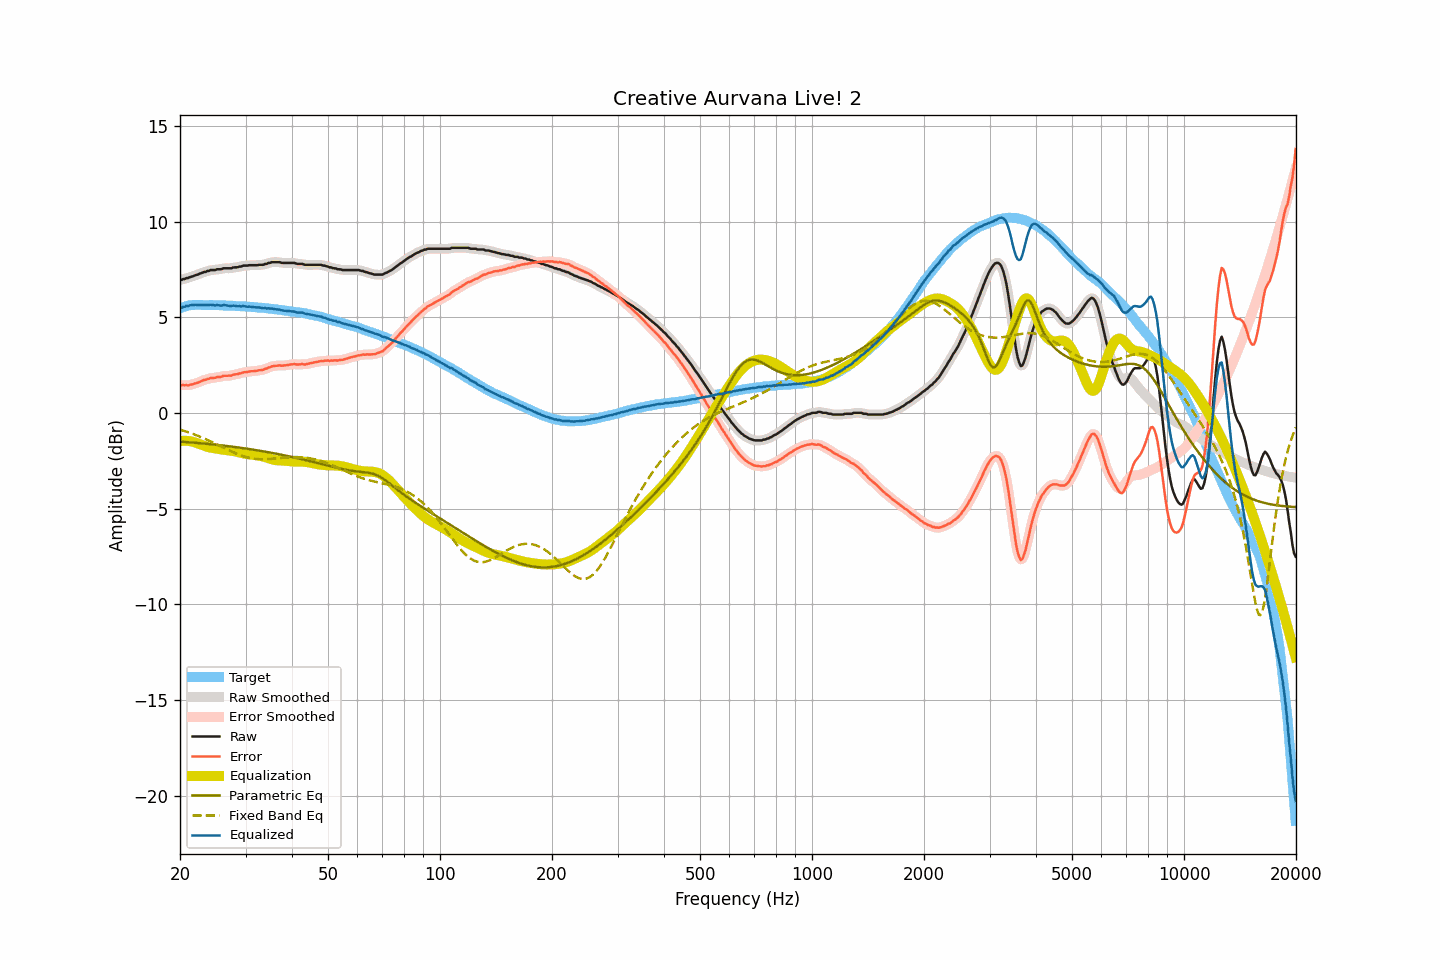

The table this chart was drawn from, first rows:
frequency, raw, smoothed, error, error_smoothed, equalization, parametric_eq, fixed_band_eq, equalized_raw, equalized_smoothed, target
20.00, 6.95, 6.94, 1.47, 1.47, -1.47, -1.49, -0.87, 5.48, 5.48, 5.48
20.20, 6.95, 6.96, 1.44, 1.46, -1.46, -1.50, -0.90, 5.49, 5.51, 5.50
20.40, 7.00, 6.99, 1.46, 1.45, -1.45, -1.51, -0.92, 5.55, 5.53, 5.53
20.61, 7.00, 7.01, 1.44, 1.45, -1.45, -1.51, -0.95, 5.55, 5.56, 5.55
20.81, 7.05, 7.04, 1.46, 1.45, -1.45, -1.52, -0.98, 5.60, 5.58, 5.58
21.02, 7.05, 7.06, 1.44, 1.45, -1.46, -1.53, -1.00, 5.59, 5.60, 5.61
21.23, 7.09, 7.09, 1.47, 1.46, -1.47, -1.53, -1.03, 5.62, 5.62, 5.62
21.44, 7.12, 7.11, 1.49, 1.48, -1.48, -1.54, -1.06, 5.63, 5.63, 5.63
21.66, 7.14, 7.15, 1.50, 1.51, -1.50, -1.55, -1.09, 5.63, 5.64, 5.64
21.87, 7.18, 7.17, 1.54, 1.53, -1.53, -1.55, -1.12, 5.65, 5.65, 5.64
22.09, 7.21, 7.20, 1.56, 1.56, -1.56, -1.56, -1.15, 5.65, 5.65, 5.65
22.31, 7.23, 7.24, 1.58, 1.59, -1.59, -1.57, -1.19, 5.64, 5.65, 5.65
22.54, 7.27, 7.26, 1.62, 1.62, -1.62, -1.57, -1.22, 5.65, 5.64, 5.65
22.76, 7.30, 7.30, 1.65, 1.66, -1.65, -1.58, -1.26, 5.64, 5.65, 5.65
22.99, 7.33, 7.33, 1.69, 1.69, -1.69, -1.59, -1.29, 5.64, 5.64, 5.64
23.22, 7.37, 7.36, 1.73, 1.72, -1.72, -1.60, -1.33, 5.65, 5.64, 5.64
23.45, 7.37, 7.38, 1.73, 1.75, -1.74, -1.61, -1.36, 5.62, 5.64, 5.64
23.69, 7.42, 7.41, 1.78, 1.77, -1.77, -1.61, -1.40, 5.65, 5.64, 5.64
23.92, 7.42, 7.43, 1.78, 1.79, -1.79, -1.62, -1.44, 5.63, 5.64, 5.63
24.16, 7.47, 7.46, 1.82, 1.82, -1.81, -1.63, -1.48, 5.66, 5.65, 5.64
24.40, 7.47, 7.46, 1.83, 1.82, -1.83, -1.64, -1.52, 5.64, 5.64, 5.64
24.65, 7.47, 7.48, 1.84, 1.84, -1.84, -1.65, -1.56, 5.63, 5.64, 5.63
24.89, 7.47, 7.48, 1.84, 1.85, -1.85, -1.66, -1.60, 5.62, 5.63, 5.63
25.14, 7.51, 7.49, 1.88, 1.86, -1.87, -1.67, -1.64, 5.64, 5.63, 5.63
25.39, 7.51, 7.50, 1.88, 1.87, -1.88, -1.67, -1.68, 5.63, 5.62, 5.63
25.65, 7.51, 7.52, 1.88, 1.89, -1.90, -1.68, -1.72, 5.61, 5.62, 5.63
25.91, 7.52, 7.53, 1.90, 1.91, -1.91, -1.69, -1.76, 5.61, 5.62, 5.62
26.16, 7.56, 7.54, 1.94, 1.93, -1.92, -1.70, -1.81, 5.64, 5.63, 5.62
26.43, 7.56, 7.56, 1.94, 1.94, -1.93, -1.71, -1.85, 5.63, 5.63, 5.61
26.69, 7.56, 7.56, 1.95, 1.95, -1.94, -1.72, -1.89, 5.62, 5.62, 5.61
26.96, 7.56, 7.55, 1.95, 1.94, -1.95, -1.73, -1.93, 5.61, 5.60, 5.61
27.23, 7.56, 7.56, 1.95, 1.95, -1.96, -1.74, -1.97, 5.60, 5.60, 5.61
27.50, 7.56, 7.57, 1.95, 1.97, -1.97, -1.75, -2.01, 5.58, 5.60, 5.61
27.77, 7.60, 7.59, 2.00, 1.99, -1.99, -1.76, -2.05, 5.61, 5.60, 5.60
28.05, 7.61, 7.60, 2.01, 2.01, -2.00, -1.78, -2.08, 5.60, 5.60, 5.60
28.33, 7.61, 7.62, 2.02, 2.03, -2.02, -1.79, -2.12, 5.59, 5.59, 5.59
28.62, 7.62, 7.62, 2.03, 2.04, -2.04, -1.80, -2.15, 5.58, 5.58, 5.58
28.90, 7.65, 7.64, 2.07, 2.06, -2.06, -1.81, -2.19, 5.58, 5.57, 5.58
29.19, 7.65, 7.66, 2.08, 2.09, -2.08, -1.82, -2.22, 5.56, 5.58, 5.57
29.48, 7.69, 7.68, 2.11, 2.11, -2.10, -1.83, -2.25, 5.58, 5.58, 5.58
29.78, 7.70, 7.69, 2.13, 2.12, -2.12, -1.84, -2.27, 5.58, 5.57, 5.57
30.08, 7.70, 7.70, 2.13, 2.14, -2.14, -1.86, -2.30, 5.56, 5.57, 5.56
30.38, 7.70, 7.71, 2.15, 2.15, -2.15, -1.87, -2.32, 5.55, 5.56, 5.55
30.68, 7.72, 7.71, 2.17, 2.16, -2.16, -1.88, -2.34, 5.56, 5.55, 5.55
30.99, 7.72, 7.72, 2.18, 2.18, -2.17, -1.89, -2.36, 5.55, 5.55, 5.54
31.30, 7.72, 7.72, 2.18, 2.18, -2.18, -1.91, -2.37, 5.54, 5.54, 5.54
31.61, 7.72, 7.72, 2.18, 2.19, -2.19, -1.92, -2.39, 5.53, 5.53, 5.53
31.93, 7.72, 7.72, 2.20, 2.20, -2.20, -1.93, -2.40, 5.52, 5.52, 5.52
32.24, 7.72, 7.73, 2.21, 2.21, -2.21, -1.95, -2.41, 5.51, 5.52, 5.51
32.57, 7.74, 7.73, 2.23, 2.22, -2.22, -1.96, -2.41, 5.52, 5.51, 5.51
32.89, 7.74, 7.73, 2.23, 2.23, -2.24, -1.98, -2.42, 5.50, 5.50, 5.50
33.22, 7.74, 7.75, 2.25, 2.25, -2.26, -1.99, -2.42, 5.48, 5.49, 5.49
33.55, 7.75, 7.75, 2.26, 2.27, -2.28, -2.00, -2.42, 5.47, 5.47, 5.49
33.89, 7.79, 7.78, 2.31, 2.30, -2.31, -2.02, -2.42, 5.48, 5.47, 5.48
34.23, 7.79, 7.80, 2.32, 2.33, -2.33, -2.03, -2.41, 5.45, 5.47, 5.47
34.57, 7.84, 7.83, 2.38, 2.37, -2.36, -2.05, -2.41, 5.47, 5.46, 5.46
34.92, 7.84, 7.85, 2.39, 2.40, -2.39, -2.06, -2.40, 5.45, 5.46, 5.45
35.27, 7.88, 7.87, 2.43, 2.43, -2.42, -2.08, -2.40, 5.46, 5.45, 5.44
35.62, 7.88, 7.88, 2.45, 2.45, -2.44, -2.10, -2.39, 5.44, 5.44, 5.43
35.97, 7.88, 7.88, 2.46, 2.46, -2.46, -2.11, -2.38, 5.42, 5.43, 5.42
... 635 more rows
